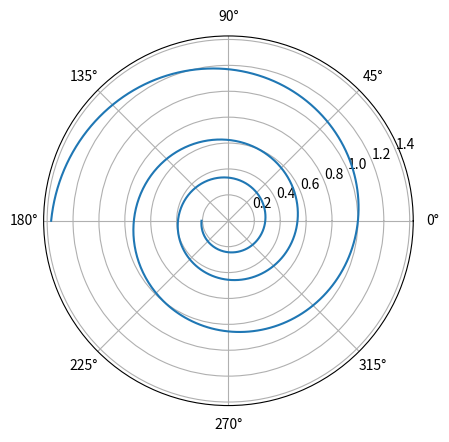

This chart was generated by the following Python code:
import matplotlib.pyplot as plt
from matplotlib import *
from numpy import *
from matplotlib.animation import *

name = "Log Spiral"

def r_(u):
	r = exp(a *u)
	return r

a = 0.1
u = linspace(-5 *pi, pi,1000)
r = r_(u)

plt.subplot(111, projection='polar')
plt.plot(u, r)

plt.show()
